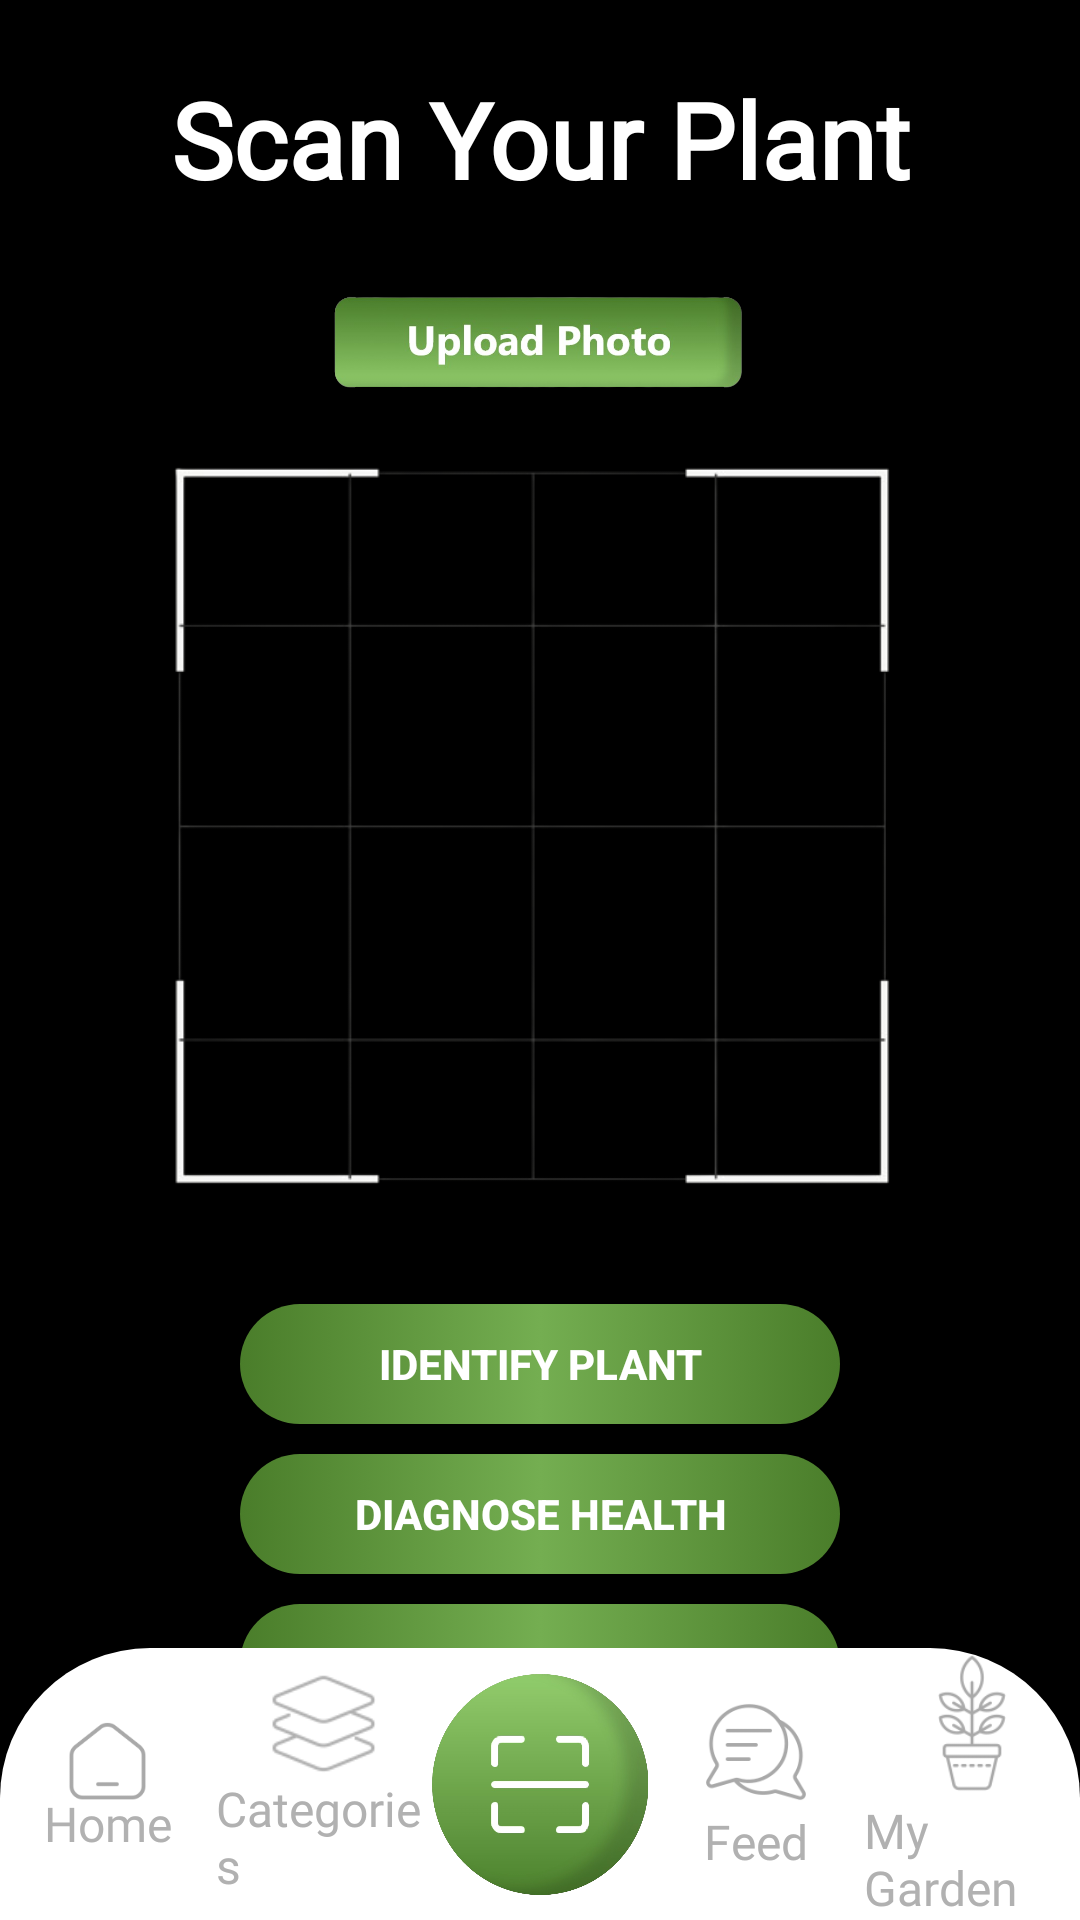

Reconstruct the res/layout file that produces this screen, plus the resources it refers to.
<!-- AndroidManifest.xml: application theme Base.Theme.JUST_Plant -->
<!-- res/layout/activity_main.xml -->
<?xml version="1.0" encoding="utf-8"?>
<LinearLayout xmlns:android="http://schemas.android.com/apk/res/android"
    xmlns:app="http://schemas.android.com/apk/res-auto"
    xmlns:tools="http://schemas.android.com/tools"
    android:id="@+id/main"
    android:layout_width="match_parent"
    android:layout_height="match_parent"
    android:orientation="vertical"
    android:fitsSystemWindows="true"
    tools:context=".MainActivity">

    <LinearLayout
        android:layout_width="match_parent"
        android:layout_height="0dp"
        android:layout_weight="1"
        android:background="@color/black"
        android:orientation="vertical">

        <TextView
            android:layout_width="match_parent"
            android:layout_height="wrap_content"
            android:gravity="center"
            android:textSize="35dp"
            android:paddingTop="23dp"
            android:fontFamily="@font/sakkal"
            android:textStyle="bold"
            android:textColor="@color/white"
            android:text="Scan Your Plant" />

        <ImageView
            android:id="@+id/upload_to_scan"
            android:layout_width="200dp"
            android:layout_height="50dp"
            android:layout_gravity="center"
            android:layout_marginTop="20dp"
            android:src="@drawable/uplaod" />

        <androidx.cardview.widget.CardView
            android:layout_width="264dp"
            android:layout_height="260dp"
            android:layout_marginTop="5dp"
            app:cardBackgroundColor="@color/black"
            app:cardCornerRadius="30dp"
            app:cardElevation="10dp"
            android:layout_gravity="center">
            <FrameLayout
                xmlns:android="http://schemas.android.com/apk/res/android"
                android:layout_width="match_parent"
                android:layout_height="match_parent">

                
                <ImageView
                    android:id="@+id/imageView"
                    android:layout_width="match_parent"
                    android:layout_height="match_parent"
                    android:scaleType="centerCrop" />

                
                <ImageView
                    android:id="@+id/foreground_image"
                    android:layout_width="wrap_content"
                    android:layout_height="wrap_content"
                    android:layout_gravity="center"
                    android:src="@drawable/scan2" />

            </FrameLayout>
        </androidx.cardview.widget.CardView>

        <LinearLayout
            android:layout_width="200dp"
            android:layout_height="40dp"
            android:layout_gravity="center"
            android:layout_marginTop="30dp"
            android:background="@drawable/button_color"
            android:elevation="10dp">

            <Button
                android:id="@+id/IdentifyButton"
                android:layout_width="match_parent"
                android:layout_height="wrap_content"
                android:background="@color/no"
                android:text="Identify Plant"
                android:textColor="@color/white"
                android:textStyle="bold"
                tools:ignore="TouchTargetSizeCheck" />
        </LinearLayout>

        <LinearLayout
            android:layout_width="200dp"
            android:layout_height="40dp"
            android:layout_gravity="center"
            android:layout_marginTop="10dp"
            android:background="@drawable/button_color"
            android:elevation="10dp">

            <Button
                android:id="@+id/HealthButton"
                android:layout_width="match_parent"
                android:layout_height="wrap_content"
                android:background="@color/no"
                android:text="Diagnose Health"
                android:textColor="@color/white"
                android:textStyle="bold"
                tools:ignore="TouchTargetSizeCheck" />
        </LinearLayout>

        <LinearLayout
            android:layout_width="200dp"
            android:layout_height="40dp"
            android:layout_gravity="center"
            android:layout_marginTop="10dp"
            android:background="@drawable/button_color"
            android:elevation="10dp">

            <Button
                android:id="@+id/CropHealthButton"
                android:layout_width="match_parent"
                android:layout_height="wrap_content"
                android:background="@color/no"
                android:text="Crop Health"
                android:textColor="@color/white"
                android:textStyle="bold"
                tools:ignore="TouchTargetSizeCheck" />
        </LinearLayout>

        <TextView
            android:id="@+id/textView"
            android:layout_gravity="center"
            android:layout_width="wrap_content"
            android:layout_height="wrap_content"
            android:layout_marginTop="15dp"
            android:layout_marginBottom="4dp"
            android:gravity="center"
            android:textColor="#F1F1F1"
            android:text="identified plant info"
            android:textSize="14sp"
            android:textStyle="bold" />

    </LinearLayout>

    <LinearLayout
        android:layout_width="match_parent"
        android:layout_height="wrap_content"
        android:background="@color/black">

        <androidx.constraintlayout.widget.ConstraintLayout
            android:layout_width="match_parent"
            android:layout_height="wrap_content"
            android:layout_marginTop="0dp"
            android:background="@drawable/nav_bar_background"
            android:orientation="horizontal">

            <LinearLayout
                android:id="@+id/home_Btn"
                android:layout_width="0dp"
                android:layout_height="wrap_content"
                android:orientation="vertical"
                android:gravity="center"
                android:clickable="true"
                android:focusable="true"
                app:layout_constraintWidth_percent="0.2"
                app:layout_constraintHeight_max="wrap"
                app:layout_constraintStart_toStartOf="parent"
                app:layout_constraintTop_toTopOf="parent"
                app:layout_constraintBottom_toBottomOf="parent">

                <ImageView
                    android:layout_width="33dp"
                    android:layout_height="33dp"
                    android:src="@drawable/out_home" />

                <TextView
                    android:layout_width="wrap_content"
                    android:layout_height="wrap_content"
                    android:layout_marginTop="-7dp"
                    android:text="@string/home_title"
                    android:textSize="16sp"
                    android:fontFamily="@font/sakkal"
                    android:textColor="@color/app_gray" />
            </LinearLayout>


            <LinearLayout
                android:id="@+id/Diagnose_Btn"
                android:layout_width="0dp"
                android:layout_height="wrap_content"
                android:orientation="vertical"
                android:gravity="center"
                android:clickable="true"
                android:focusable="true"
                app:layout_constraintWidth_percent="0.2"
                app:layout_constraintHeight_max="wrap"
                app:layout_constraintStart_toEndOf="@id/home_Btn"
                app:layout_constraintTop_toTopOf="parent"
                app:layout_constraintBottom_toBottomOf="parent">

                <ImageView
                    android:layout_width="35dp"
                    android:layout_height="35dp"
                    android:src="@drawable/categories2" />

                <TextView
                    android:layout_width="wrap_content"
                    android:layout_height="wrap_content"
                    android:text="@string/Categories_title"
                    android:textSize="16sp"
                    android:fontFamily="@font/sakkal"
                    android:textColor="@color/app_gray" />

            </LinearLayout>

            <LinearLayout
                android:id="@+id/Scan_Btn"
                android:layout_width="0dp"
                android:layout_height="wrap_content"
                android:clickable="true"
                android:focusable="true"
                android:gravity="center"
                android:orientation="vertical"
                app:layout_constraintBottom_toBottomOf="parent"
                app:layout_constraintHeight_max="wrap"
                app:layout_constraintStart_toEndOf="@id/Diagnose_Btn"
                app:layout_constraintTop_toTopOf="parent"
                app:layout_constraintWidth_percent="0.2"
                tools:ignore="SpeakableTextPresentCheck">

                <ImageView
                    android:layout_width="87dp"
                    android:layout_height="87dp"
                    android:src="@drawable/scan_button" />

            </LinearLayout>

            <LinearLayout
                android:id="@+id/Feed_Btn"
                android:layout_width="0dp"
                android:layout_height="wrap_content"
                android:orientation="vertical"
                android:gravity="center"
                android:clickable="true"
                android:focusable="true"
                app:layout_constraintWidth_percent="0.2"
                app:layout_constraintHeight_max="wrap"
                app:layout_constraintStart_toEndOf="@id/Scan_Btn"
                app:layout_constraintTop_toTopOf="parent"
                app:layout_constraintBottom_toBottomOf="parent">

                <ImageView
                    android:layout_width="38dp"
                    android:layout_height="38dp"
                    android:src="@drawable/out_chat" />

                <TextView
                    android:layout_width="wrap_content"
                    android:layout_height="wrap_content"
                    android:text="@string/feed_title"
                    android:textSize="16sp"
                    android:fontFamily="@font/sakkal"
                    android:textColor="@color/app_gray" />

            </LinearLayout>

            <LinearLayout
                android:id="@+id/MYGarden_Btn"
                android:layout_width="0dp"
                android:layout_height="wrap_content"
                android:orientation="vertical"
                android:gravity="center"
                android:clickable="true"
                android:focusable="true"
                app:layout_constraintWidth_percent="0.2"
                app:layout_constraintHeight_max="wrap"
                app:layout_constraintStart_toEndOf="@id/Feed_Btn"
                app:layout_constraintEnd_toEndOf="parent"
                app:layout_constraintTop_toTopOf="parent"
                app:layout_constraintBottom_toBottomOf="parent">

                <ImageView
                    android:layout_width="50dp"
                    android:layout_height="50dp"
                    android:src="@drawable/my_garden_icon" />

                <TextView
                    android:layout_width="wrap_content"
                    android:layout_height="wrap_content"
                    android:text="@string/Mygarden_title"
                    android:textSize="16sp"
                    android:fontFamily="@font/sakkal"
                    android:textColor="@color/app_gray" />

            </LinearLayout>

        </androidx.constraintlayout.widget.ConstraintLayout>

    </LinearLayout>


</LinearLayout>
<!-- resources referenced by this layout -->
<resources>
  <color name="app_gray">#B1B1B1</color>
  <color name="black">#FF000000</color>
  <color name="no">#00FFFFFF</color>
  <color name="white">#FFFFFFFF</color>
  <!-- drawable button_color (drawable) -->
  <?xml version="1.0" encoding="utf-8"?>
  <selector xmlns:android="http://schemas.android.com/apk/res/android">
      <item>
          <shape android:shape="rectangle">
              <corners android:radius="80dp"/>
              <size android:width="230dp" android:height="42dp"/>
              <gradient android:angle="0"
                  android:startColor="#4A7D2A"
                  android:centerColor="#74AE51"
                  android:endColor="#4A7D2A"/>
          </shape>
      </item>
  </selector>
  <!-- drawable categories2: png bitmap (drawable, 2847 bytes) -->
  <!-- drawable my_garden_icon: png bitmap (drawable, 5655 bytes) -->
  <!-- drawable nav_bar_background (drawable) -->
  <?xml version="1.0" encoding="utf-8"?>
  <selector xmlns:android="http://schemas.android.com/apk/res/android">
      <item>
      <shape xmlns:android="http://schemas.android.com/apk/res/android">
          <corners android:topRightRadius="50dp" android:topLeftRadius="50dp" />
          <solid android:color="@color/white" />
          <size android:height="140dp"/>
      </shape>
      </item>
  </selector>
  <!-- drawable out_chat: png bitmap (drawable, 5683 bytes) -->
  <!-- drawable out_home: png bitmap (drawable, 2815 bytes) -->
  <!-- drawable scan2: png bitmap (drawable, 31932 bytes) -->
  <!-- drawable scan_button: png bitmap (drawable, 173293 bytes) -->
  <!-- drawable uplaod: png bitmap (drawable, 89177 bytes) -->
  <string name="Categories_title">Categories</string>
  <string name="Mygarden_title">My Garden</string>
  <string name="feed_title">Feed</string>
  <string name="home_title">Home</string>
  <style name="Base.Theme.JUST_Plant" parent="Theme.Material3.DayNight.NoActionBar">
          
          <item name="colorPrimary">@color/app_green</item>
          
          <item name="colorPrimaryDark">@color/app_green</item>
          
          <item name="colorAccent">@color/app_green</item>
          
          <item name="android:textColor">@color/black</item>
  
  
  
  
      </style>
  <color name="app_green">#4A7A2A</color>
</resources>
